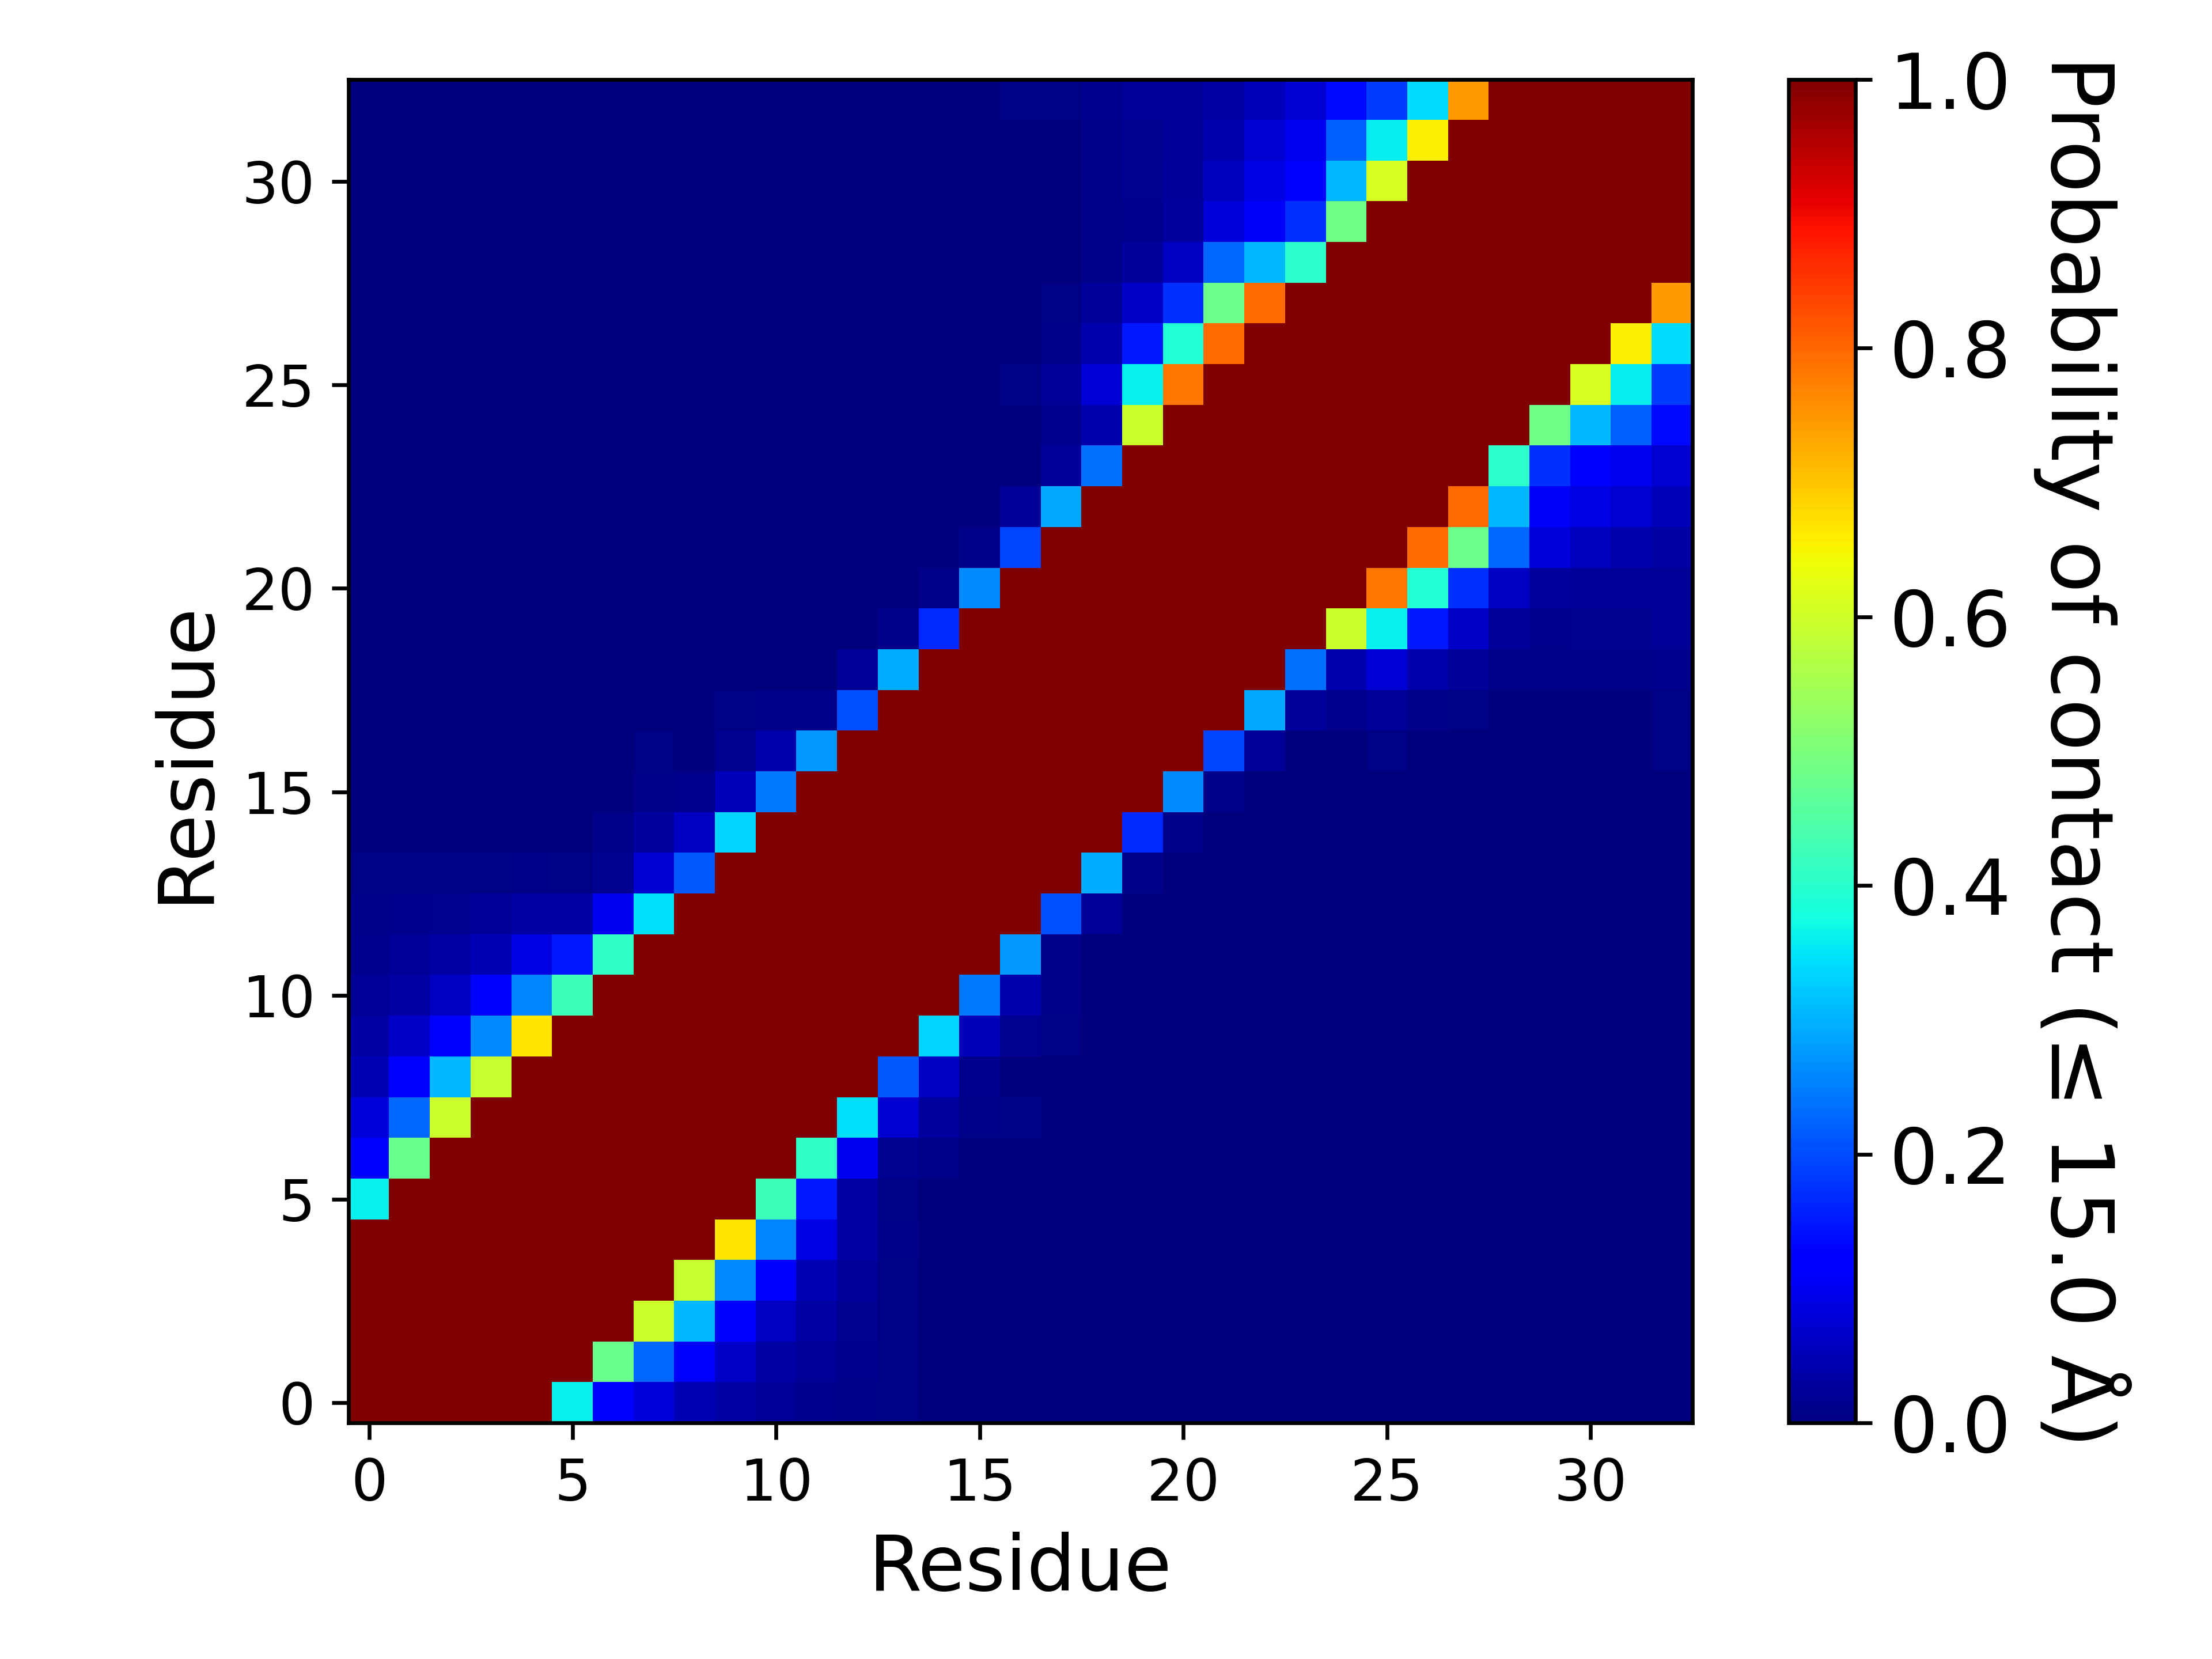

Data behind this chart, as committed beside it:
, 1, 2, 3, 4, 5, 6, 7, 8, 9, 10, 11, 12, 13, 14, 15, 16, 17, 18, 19, 20, 21, 22, 23
1, 1.0, 1.0, 1.0, 1.0, 1.0, 0.3612, 0.1134, 0.07816, 0.05077, 0.03254, 0.02165, 0.01384, 0.00956, 0.00482, 0.0035, 0.00226, 0.00123, 0.00051, 0.00068, 0.00042, 3.999960000399996e-05, 0.00011, 0.00017
2, 1.0, 1.0, 1.0, 1.0, 1.0, 1.0, 0.4779, 0.2295, 0.1242, 0.06258, 0.0333, 0.02055, 0.01339, 0.00576, 0.00345, 0.00194, 0.00119, 0.00037, 0.00085, 0.00074, 0.00015, 0.00052, 0.00049
3, 1.0, 1.0, 1.0, 1.0, 1.0, 1.0, 1.0, 0.597, 0.3064, 0.1284, 0.05933, 0.0317, 0.01858, 0.00687, 0.00295, 0.00166, 0.0011, 0.0002, 0.00093, 0.00087, 5.999940000599994e-05, 0.00036, 0.00037
4, 1.0, 1.0, 1.0, 1.0, 1.0, 1.0, 1.0, 1.0, 0.5935, 0.2592, 0.1098, 0.05005, 0.02396, 0.00727, 0.00186, 0.00094, 0.0012, 0.00038, 0.00067, 0.00056, 0.00026, 0.00034, 0.00024
5, 1.0, 1.0, 1.0, 1.0, 1.0, 1.0, 1.0, 1.0, 1.0, 0.6661, 0.2578, 0.08781, 0.03382, 0.01031, 0.00224, 0.00148, 0.0016, 0.00044, 0.00059, 0.0005, 0.00014, 9.99990000099999e-05, 2.999970000299997e-05
6, 0.3612, 1.0, 1.0, 1.0, 1.0, 1.0, 1.0, 1.0, 1.0, 1, 0.424, 0.1502, 0.0324, 0.00765, 0.00167, 0.0008, 0.00104, 0.00016, 0.00027, 0.00019, 3.999960000399996e-05, 0.0, 0.0
7, 0.1134, 0.4779, 1.0, 1.0, 1.0, 1.0, 1.0, 1.0, 1.0, 1.0, 1.0, 0.4077, 0.1013, 0.01868, 0.00804, 0.00292, 0.0019, 0.0007, 0.00035, 0.0002, 0.00011, 0.0, 0.0
8, 0.07816, 0.2295, 0.597, 1.0, 1.0, 1.0, 1.0, 1.0, 1.0, 1.0, 1.0, 1.0, 0.3468, 0.07245, 0.02738, 0.00784, 0.00391, 0.00244, 0.0005, 0.0002, 0.00014, 1.999980000199998e-05, 0.0
9, 0.05077, 0.1242, 0.3064, 0.5935, 1.0, 1.0, 1.0, 1.0, 1.0, 1.0, 1.0, 1.0, 1.0, 0.2148, 0.05918, 0.01184, 0.00339, 0.00176, 0.00013, 4.999950000499995e-05, 1.999980000199998e-05, 0.0, 0.0
10, 0.03254, 0.06258, 0.1284, 0.2592, 0.6661, 1, 1.0, 1.0, 1.0, 1.0, 1.0, 1.0, 1.0, 1.0, 0.3345, 0.05467, 0.01845, 0.00655, 0.00061, 6.999930000699993e-05, 0.0, 0.0, 0.0
11, 0.02165, 0.0333, 0.05933, 0.1098, 0.2578, 0.424, 1.0, 1.0, 1.0, 1.0, 1.0, 1.0, 1.0, 1.0, 1.0, 0.2435, 0.04227, 0.00871, 0.00057, 3.999960000399996e-05, 9.99990000099999e-06, 0.0, 0.0
12, 0.01384, 0.02055, 0.0317, 0.05005, 0.08781, 0.1502, 0.4077, 1.0, 1.0, 1.0, 1.0, 1.0, 1.0, 1.0, 1.0, 1.0, 0.2743, 0.01064, 0.00058, 0.00025, 5.999940000599994e-05, 0.0, 9.99990000099999e-06
13, 0.00956, 0.01339, 0.01858, 0.02396, 0.03382, 0.0324, 0.1013, 0.3468, 1.0, 1.0, 1.0, 1.0, 1.0, 1.0, 1.0, 1.0, 1.0, 0.2038, 0.02011, 0.00213, 5.999940000599994e-05, 0.0, 0.0
14, 0.00482, 0.00576, 0.00687, 0.00727, 0.01031, 0.00765, 0.01868, 0.07245, 0.2148, 1.0, 1.0, 1.0, 1.0, 1.0, 1.0, 1.0, 1.0, 1.0, 0.2948, 0.01069, 0.00043, 0.0, 0.0
15, 0.0035, 0.00345, 0.00295, 0.00186, 0.00224, 0.00167, 0.00804, 0.02738, 0.05918, 0.3345, 1.0, 1.0, 1.0, 1.0, 1.0, 1.0, 1.0, 1.0, 1.0, 0.1655, 0.00897, 0.00083, 7.999920000799993e-05
16, 0.00226, 0.00194, 0.00166, 0.00094, 0.00148, 0.0008, 0.00292, 0.00784, 0.01184, 0.05467, 0.2435, 1.0, 1.0, 1.0, 1.0, 1.0, 1.0, 1.0, 1.0, 1.0, 0.2634, 0.00799, 0.00331
17, 0.00123, 0.00119, 0.0011, 0.0012, 0.0016, 0.00104, 0.0019, 0.00391, 0.00339, 0.01845, 0.04227, 0.2743, 1.0, 1.0, 1.0, 1.0, 1.0, 1.0, 1.0, 1.0, 1.0, 0.1927, 0.02295
18, 0.00051, 0.00037, 0.0002, 0.00038, 0.00044, 0.00016, 0.0007, 0.00244, 0.00176, 0.00655, 0.00871, 0.01064, 0.2038, 1.0, 1.0, 1.0, 1.0, 1.0, 1.0, 1.0, 1.0, 1.0, 0.2912
19, 0.00068, 0.00085, 0.00093, 0.00067, 0.00059, 0.00027, 0.00035, 0.0005, 0.00013, 0.00061, 0.00057, 0.00058, 0.02011, 0.2948, 1.0, 1.0, 1.0, 1.0, 1.0, 1.0, 1.0, 1.0, 1.0
20, 0.00042, 0.00074, 0.00087, 0.00056, 0.0005, 0.00019, 0.0002, 0.0002, 4.999950000499995e-05, 6.999930000699993e-05, 3.999960000399996e-05, 0.00025, 0.00213, 0.01069, 0.1655, 1.0, 1.0, 1.0, 1.0, 1.0, 1.0, 1.0, 1.0
21, 3.999960000399996e-05, 0.00015, 5.999940000599994e-05, 0.00026, 0.00014, 3.999960000399996e-05, 0.00011, 0.00014, 1.999980000199998e-05, 0.0, 9.99990000099999e-06, 5.999940000599994e-05, 5.999940000599994e-05, 0.00043, 0.00897, 0.2634, 1.0, 1.0, 1.0, 1.0, 1.0, 1.0, 1.0
22, 0.00011, 0.00052, 0.00036, 0.00034, 9.99990000099999e-05, 0.0, 0.0, 1.999980000199998e-05, 0.0, 0.0, 0.0, 0.0, 0.0, 0.0, 0.00083, 0.00799, 0.1927, 1.0, 1.0, 1.0, 1.0, 1.0, 1.0
23, 0.00017, 0.00049, 0.00037, 0.00024, 2.999970000299997e-05, 0.0, 0.0, 0.0, 0.0, 0.0, 0.0, 9.99990000099999e-06, 0.0, 0.0, 7.999920000799993e-05, 0.00331, 0.02295, 0.2912, 1.0, 1.0, 1.0, 1.0, 1.0
24, 1.999980000199998e-05, 6.999930000699993e-05, 0.0, 0.0, 0.0, 0.0, 0.0, 0.0, 0.0, 0.0, 0.0, 2.999970000299997e-05, 0.0, 0.0, 0.0, 1.999980000199998e-05, 0.00184, 0.02618, 0.2376, 1.0, 1.0, 1.0, 1.0
25, 5.999940000599994e-05, 0.00023, 0.00012, 0.0, 0.0, 0.0, 0.0, 0.0, 0.0, 0.0, 0.0, 0.0, 0.0, 0.0, 0.0, 2.999970000299997e-05, 0.00056, 0.01426, 0.04017, 0.5941, 1.0, 1.0, 1.0
26, 0.00026, 0.00019, 0.0, 0.0, 0.0, 0.0, 0.0, 0.0, 0.0, 0.0, 0.0, 0.0, 0.0, 0.0, 2.999970000299997e-05, 0.00031, 0.00432, 0.022, 0.07592, 0.3625, 0.7828, 1.0, 1.0
27, 0.00087, 0.00037, 7.999920000799993e-05, 0.0, 0.0, 0.0, 0.0, 0.0, 0.0, 0.0, 0.0, 0.0, 0.0, 9.99990000099999e-06, 8.99991000089999e-05, 0.0006, 0.00243, 0.01033, 0.04097, 0.1498, 0.3926, 0.7968, 1.0
28, 0.00046, 0.00014, 0.0, 0.0, 0.0, 0.0, 0.0, 0.0, 0.0, 0.0, 0.0, 0.0, 4.999950000499995e-05, 0.00014, 0.00023, 0.00097, 0.00248, 0.00758, 0.02388, 0.06267, 0.173, 0.4826, 0.7935
29, 0.00086, 0.00024, 9.99990000099999e-06, 0.0, 0.0, 0.0, 0.0, 0.0, 0.0, 0.0, 0.0, 0.0, 0.00031, 0.00032, 0.00045, 0.0013, 0.00222, 0.00386, 0.011, 0.02357, 0.0602, 0.2271, 0.3049
30, 0.00021, 0.0, 0.0, 0.0, 0.0, 0.0, 0.0, 0.0, 0.0, 0.0, 0.0, 0.0, 0.00019, 0.00013, 0.00024, 0.00102, 0.00166, 0.00277, 0.00855, 0.01443, 0.02953, 0.07895, 0.1092
31, 0.00071, 4.999950000499995e-05, 0.0, 0.0, 0.0, 0.0, 0.0, 6.999930000699993e-05, 0.0, 0.0, 0.0, 5.999940000599994e-05, 0.0006, 0.00036, 0.00065, 0.00157, 0.00156, 0.00268, 0.00898, 0.01576, 0.02655, 0.05495, 0.08663
32, 0.00164, 0.00101, 0.00018, 0.0, 0.0, 0.0, 9.99990000099999e-06, 8.99991000089999e-05, 0.0, 3.999960000399996e-05, 2.999970000299997e-05, 0.0002, 0.00057, 0.00025, 0.00035, 0.00118, 0.00155, 0.00284, 0.00947, 0.01606, 0.02171, 0.04176, 0.07035
33, 0.00196, 0.00117, 0.00041, 5.999940000599994e-05, 0.0, 9.99990000099999e-06, 9.99990000099999e-05, 0.00021, 0.0, 3.999960000399996e-05, 5.999940000599994e-05, 0.00037, 0.00093, 0.00082, 0.00101, 0.00349, 0.00431, 0.00642, 0.01409, 0.02136, 0.02296, 0.03477, 0.05093
